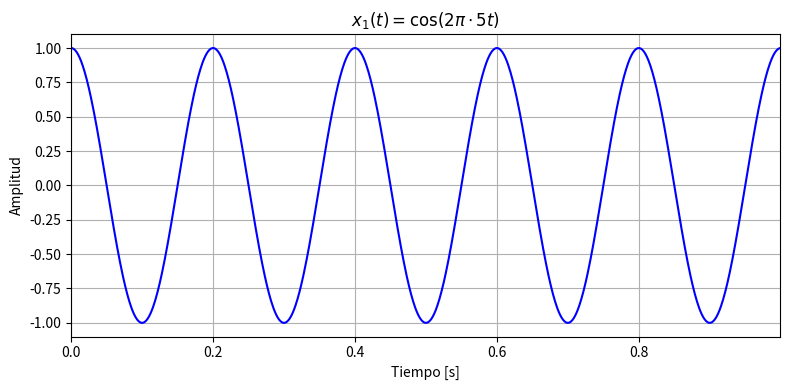
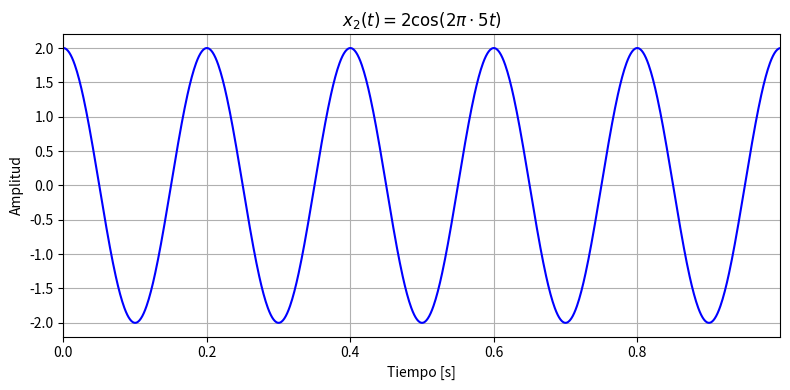
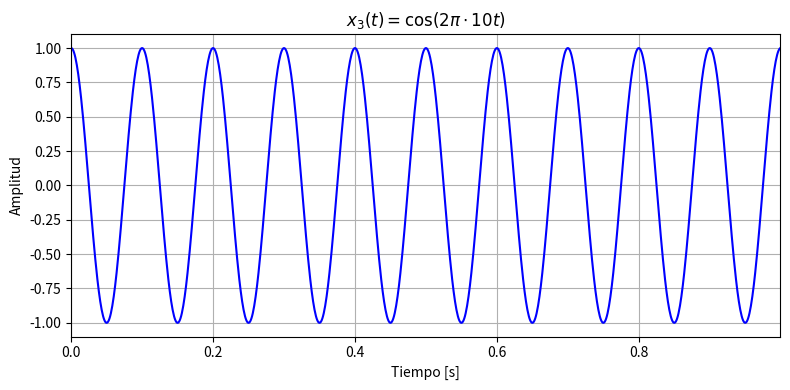
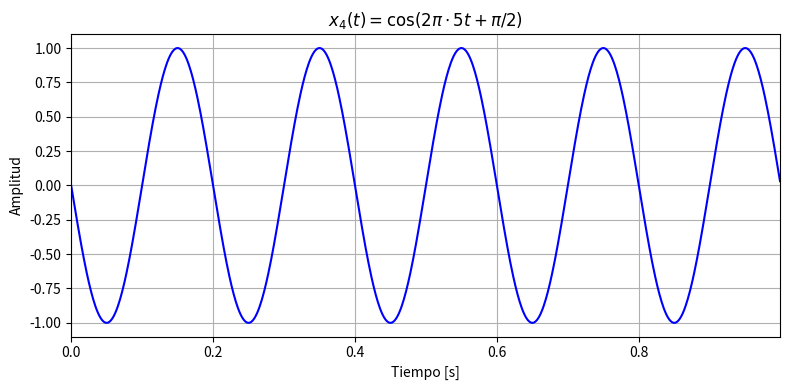

Reproduce these figures in Python, in order.
import numpy as np
import matplotlib.pyplot as plt

def graficar_senal(t, x, titulo, nombre_archivo, ylabel="Amplitud"):
    plt.figure(figsize=(8, 4))
    plt.plot(t, x, color='b', linewidth=1.5)
    plt.title(titulo, fontsize=12)
    plt.xlabel("Tiempo [s]")
    plt.ylabel(ylabel)
    plt.grid(True)
    plt.xlim([t[0], t[-1]])
    plt.tight_layout()

    plt.savefig(nombre_archivo, dpi=300)

    plt.show()  # Muestra una figura a la vez

# -------------------------------------------------------------
# Configuración de parámetros
# -------------------------------------------------------------
fs = 1000        # Frecuencia de muestreo en Hz (modificar aquí si es necesario)
duracion = 1.0   # Duración de la señal en segundos

# Vector de tiempo
t = np.arange(0, duracion, 1 / fs)

# -------------------------------------------------------------
# Definición de señales (Ejercicio 1)
# -------------------------------------------------------------
x1 = np.cos(2 * np.pi * 5 * t)
x2 = 2 * np.cos(2 * np.pi * 5 * t)
x3 = np.cos(2 * np.pi * 10 * t)
x4 = np.cos(2 * np.pi * 5 * t + np.pi / 2)

# Lista de pares (señal, título en formato LaTeX)
senales = [
    (x1, "$x_1(t) = \\cos(2\\pi \\cdot 5t)$", "1_x1"),
    (x2, "$x_2(t) = 2 \\cos(2\\pi \\cdot 5t)$", "1_x2"),
    (x3, "$x_3(t) = \\cos(2\\pi \\cdot 10t)$", "1_x3"),
    (x4, "$x_4(t) = \\cos(2\\pi \\cdot 5t + \\pi/2)$", "1_x3")
]

# -------------------------------------------------------------
# Generación de un gráfico a la vez
# -------------------------------------------------------------
for x, titulo, nombre in senales:
    graficar_senal(t, x, titulo, nombre)
